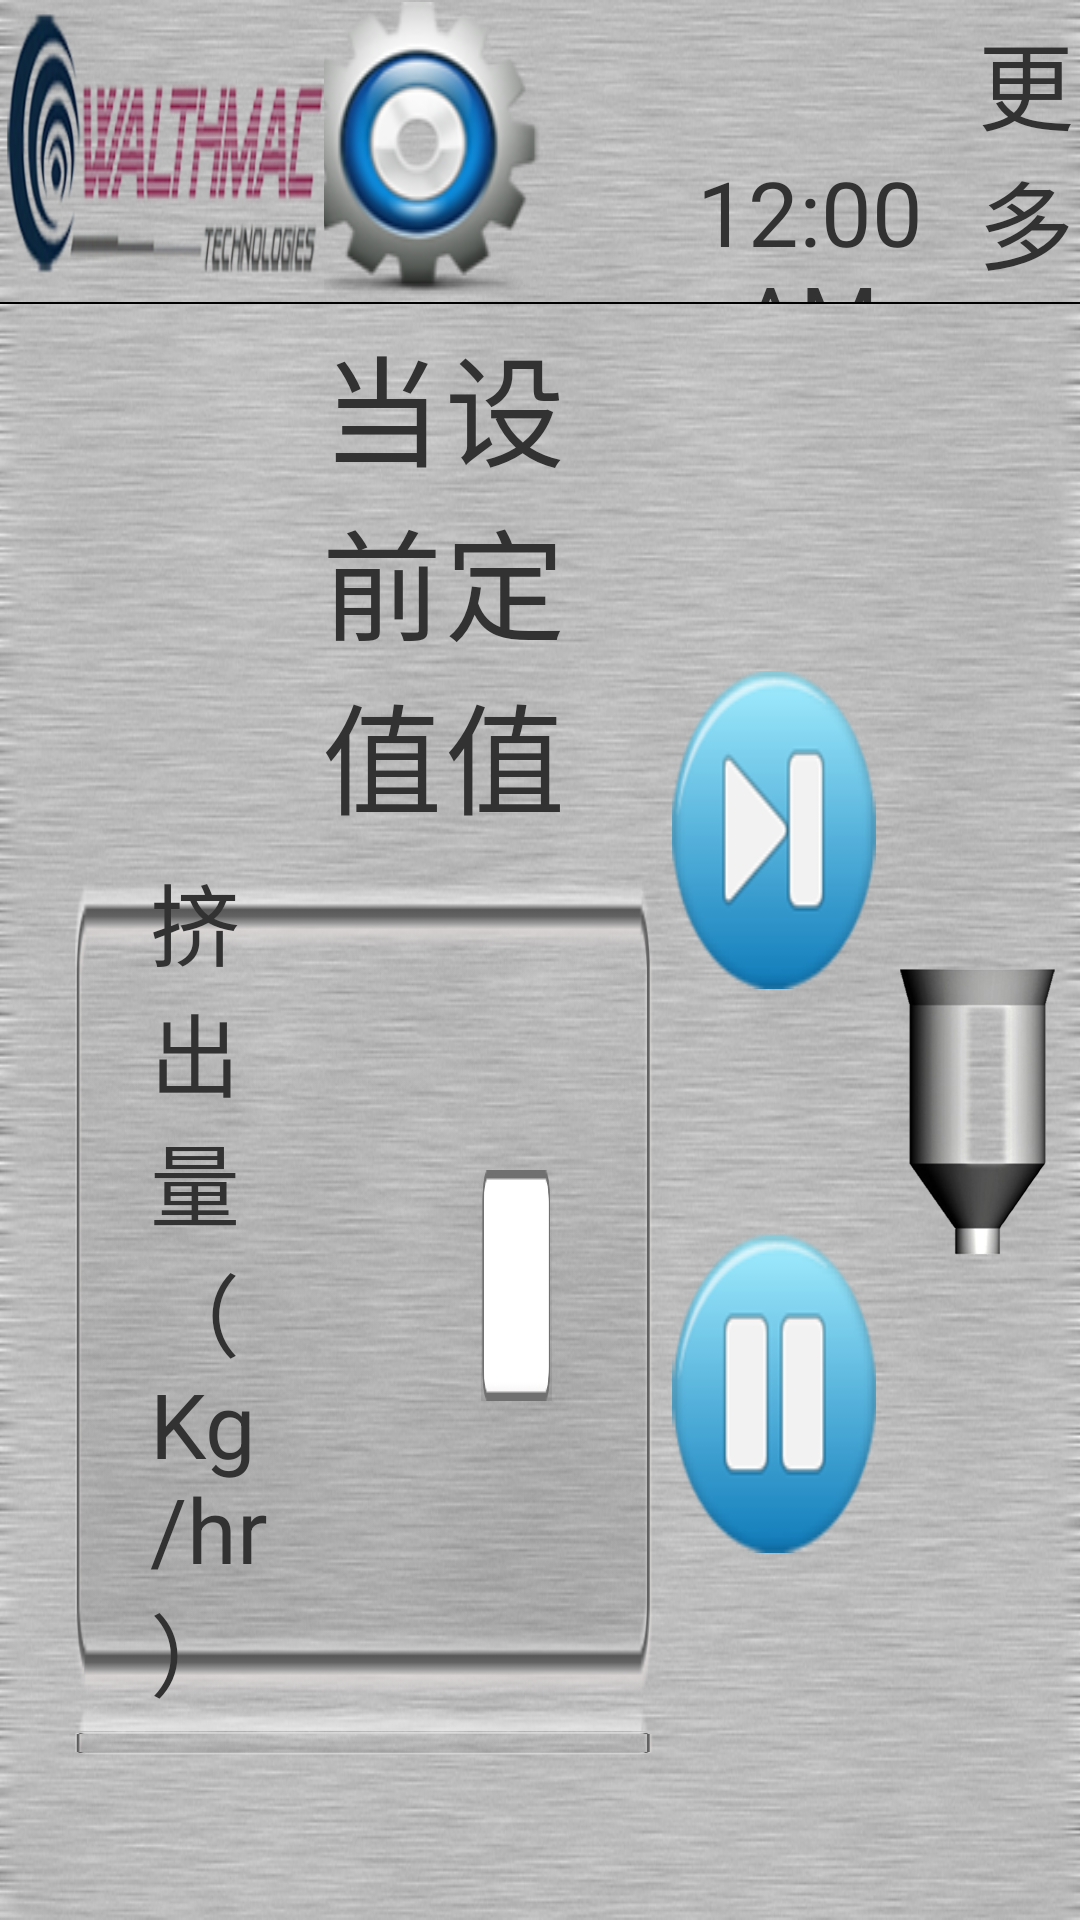

The Android layout XML behind this screen, and the referenced resources:
<!-- AndroidManifest.xml: activity theme android:Theme.Holo.Light.NoActionBar -->
<!-- res/layout/activity_main.xml -->
<LinearLayout xmlns:android="http://schemas.android.com/apk/res/android"
    xmlns:tools="http://schemas.android.com/tools"
    android:layout_width="match_parent"
    android:layout_height="match_parent"
    tools:context=".Login" 
    android:orientation="vertical"
    android:background="@drawable/bg">
	<include layout="@layout/action_bar_for_main"/>
	<LinearLayout 
	    android:layout_width="match_parent"
	    android:layout_height="2px"
	    android:background="#000000">
	</LinearLayout>
    <LinearLayout
        android:layout_width="match_parent"
        android:layout_height="0dp"
        android:layout_weight="80"
        android:paddingLeft="20dp"
    	android:orientation="horizontal">
        <LinearLayout 
	        android:layout_width="0dp"
    	    android:layout_height="match_parent"
	        android:layout_weight="3"
	        android:padding="5dp"
	        android:paddingLeft="30dp"
	        android:gravity="center"
	        android:layout_marginBottom="50dp"
    	    android:orientation="vertical">
	        <LinearLayout 
	        android:layout_width="match_parent"
    	    android:layout_height="wrap_content"
	        android:gravity="right"
    		android:orientation="horizontal">
    		<LinearLayout 
    		    android:layout_weight="20"
		        android:layout_width="0dp"
	    	    android:layout_height="wrap_content"></LinearLayout>
            <TextView 
    		    android:layout_weight="10"
		        android:layout_width="0dp"
			    android:layout_height="wrap_content"
			    android:textSize="40sp"
			    android:gravity="center"
			    android:text="当前值"/>
	        <TextView 
    		    android:layout_weight="10"
		        android:layout_width="0dp"
			    android:layout_height="wrap_content"
			    android:textSize="40sp"
			    android:layout_marginRight="30dp"
			    android:gravity="center"
			    android:text="设定值"/>
       		 </LinearLayout>
            <LinearLayout 
	        android:layout_width="match_parent"
    	    android:layout_height="wrap_content"
	        android:padding="5dp"
	        android:paddingLeft="30dp"
	        android:gravity="center_vertical"
	        android:background="@drawable/valuebox">
	        <TextView 
	            android:layout_weight="20"
			    android:layout_width="0dp"
			    android:layout_height="wrap_content"
			    android:textSize="30sp"
			    android:gravity="left"
			    android:layout_marginLeft="20dp"
			    android:layout_marginRight="20dp"
			    android:text="挤出量（Kg/hr）"/>
	        <TextView 
	            android:id="@+id/wgtPerHour"
	            android:layout_weight="10"
			    android:layout_width="0dp"
			    android:layout_height="wrap_content"
			    android:textSize="25sp"
			    android:gravity="center"/>
	        <TextView 
	            android:id="@+id/setWgtPerHour"
	            android:layout_weight="10"
			    android:layout_width="0dp"
			    android:layout_height="wrap_content"
			    android:textSize="25sp"
			    android:gravity="center"
			    android:background="@drawable/textbox"
			    android:layout_marginRight="30dp"
			    android:layout_marginLeft="20dp"/>
        	</LinearLayout>
        	<LinearLayout 
	        android:layout_width="match_parent"
    	    android:layout_height="wrap_content"
	        android:padding="5dp"
	        android:paddingLeft="30dp"
	        android:gravity="center_vertical"
	        android:background="@drawable/valuebox">
	        <TextView 
	            android:layout_weight="20"
			    android:layout_width="0dp"
			    android:layout_height="wrap_content"
			    android:textSize="30sp"
			    android:gravity="left"
			    android:layout_marginLeft="20dp"
			    android:layout_marginRight="20dp"
			    android:text="米   重（Kg/m）"/>
	        <TextView 
	            android:id="@+id/kgPerMeter"
	            android:layout_weight="10"
			    android:layout_width="0dp"
			    android:layout_height="wrap_content"
			    android:textSize="25sp"
			    android:gravity="center"/>
	        <TextView 
	            android:id="@+id/setKgPerMeter"
	            android:layout_weight="10"
			    android:layout_width="0dp"
			    android:layout_height="wrap_content"
			    android:textSize="25sp"
			    android:gravity="center"
			    android:background="@drawable/textbox"
			    android:layout_marginRight="30dp"
			    android:layout_marginLeft="20dp"/>
        	</LinearLayout>
        	<LinearLayout 
	        android:layout_width="match_parent"
    	    android:layout_height="wrap_content"
	        android:gravity="center_vertical"
	        android:orientation="vertical"
	        android:background="@drawable/valuebox">
	        	<LinearLayout 
		        android:layout_width="match_parent"
	    	    android:layout_height="wrap_content"
		        android:padding="5dp"
		        android:paddingLeft="30dp"
		        android:gravity="center_vertical">
		        <TextView 
		            android:layout_weight="20"
				    android:layout_width="0dp"
				    android:layout_height="wrap_content"
				    android:textSize="25sp"
				    android:layout_marginLeft="20dp"
				    android:gravity="left"
				    android:text="挤出速度（rpm）"/>
		        <TextView 
		            android:id="@+id/speedPerMin"
		            android:layout_weight="10"
				    android:layout_width="0dp"
				    android:layout_height="wrap_content"
				    android:textSize="25sp"
				    android:gravity="center"/>
		        <TextView 
		            android:layout_weight="10"
				    android:layout_width="0dp"
				    android:layout_height="wrap_content"
				    android:textSize="25sp"
				    android:gravity="center"
				    android:layout_marginRight="30dp"
				    android:layout_marginLeft="20dp"/>
	        	</LinearLayout>
		        <LinearLayout 
		        android:layout_width="match_parent"
	    	    android:layout_height="wrap_content"
		        android:padding="5dp"
		        android:paddingLeft="30dp"
		        android:gravity="center_vertical">
		        <TextView 
		            android:layout_weight="20"
				    android:layout_width="0dp"
				    android:layout_height="wrap_content"
				    android:textSize="25sp"
				    android:layout_marginLeft="20dp"
				    android:gravity="left"
				    android:text="牵引速度（m/min）"/>
		        <TextView 
		            android:id="@+id/meterPerMin"
		            android:layout_weight="10"
				    android:layout_width="0dp"
				    android:layout_height="wrap_content"
				    android:textSize="25sp"
				    android:gravity="center"/>
		        <TextView 
		            android:layout_weight="10"
				    android:layout_width="0dp"
				    android:layout_height="wrap_content"
				    android:textSize="25sp"
				    android:gravity="center"
				    android:layout_marginRight="30dp"
				    android:layout_marginLeft="20dp"/>
	        	</LinearLayout>
        	</LinearLayout>
        </LinearLayout>
        <LinearLayout 
            android:layout_weight="1"
	        android:layout_width="0dp"
    	    android:layout_height="match_parent"
    	    android:gravity="center"
    	    android:orientation="vertical">
            <Button android:layout_width="wrap_content"
			    android:layout_height="wrap_content"
			    android:layout_marginBottom="80dp"
			    android:background="@drawable/start"/>
            <Button android:layout_width="wrap_content"
			    android:layout_height="wrap_content"
			    android:background="@drawable/pause"/>
        </LinearLayout>
        <LinearLayout 
            android:layout_weight="1"
	        android:layout_width="0dp"
	        android:gravity="center"
    	    android:layout_height="match_parent">
            <FrameLayout android:layout_width="155px"
			    android:layout_height="286px">
	            <View android:layout_width="match_parent"
				    android:layout_height="match_parent"
				    android:layout_marginLeft="40dp"
				    android:layout_marginTop="20dp"
				    android:layout_marginRight="40dp"
				    android:layout_marginBottom="70dp"
				    android:background="#93F0E9"/>
	            <View android:id="@+id/prgBar"
	                android:layout_width="match_parent"
				    android:layout_height="0dp"
				    android:layout_marginLeft="40dp"
				    android:layout_marginTop="20dp"
				    android:layout_marginRight="40dp"
				    android:layout_marginBottom="70dp"
			    	android:layout_gravity="bottom"
				    android:background="#CB54F7"/>
	            <ImageView android:layout_width="wrap_content"
				    android:layout_height="wrap_content"
				    android:src="@drawable/hopper"/>
            </FrameLayout>
        </LinearLayout>
    </LinearLayout>

</LinearLayout>
<!-- res/layout/action_bar_for_main.xml (included above) -->
<?xml version="1.0" encoding="utf-8"?>
<LinearLayout xmlns:android="http://schemas.android.com/apk/res/android"
    android:layout_width="match_parent"
    android:layout_weight="15"
    android:layout_height="0dp"
    android:orientation="horizontal" >
    <LinearLayout 
    android:layout_weight="3"
    android:layout_width="0dp"
    android:layout_height="match_parent"
    android:orientation="horizontal"
    android:background="@drawable/logo"></LinearLayout>
	<LinearLayout 
    android:layout_weight="3"
    android:layout_width="0dp"
    android:layout_height="match_parent"
    android:gravity="center"
    android:orientation="horizontal">
	    <Button
	        android:id="@+id/setting" 
	        android:layout_width="wrap_content"
    	    android:layout_height="wrap_content"
    	    android:layout_marginRight="20dp"
    	    android:background="@drawable/gear"/>
	    
	    <Button android:id="@+id/alert"
	        android:layout_width="wrap_content"
    	    android:layout_height="wrap_content"
    	    android:layout_marginLeft="20dp"
    	    android:background="@drawable/alert"/>
	</LinearLayout>
	<LinearLayout 
    android:layout_weight="3"
    android:layout_width="0dp"
    android:layout_height="match_parent"
    android:orientation="vertical">
	     <TextView android:id="@+id/date"
	        android:layout_weight="1"
		    android:layout_width="match_parent"
		    android:layout_height="0dp"
		    android:textSize="30sp"
		    android:gravity="center"/>
	    <DigitalClock 
	        android:layout_weight="1"
		    android:layout_width="match_parent"
		    android:layout_height="0dp"
		    android:textSize="30sp"
		    android:gravity="center"/>
	</LinearLayout>
	
    <TextView 
    android:id="@+id/more"
    android:layout_weight="1"
    android:layout_width="0dp"
    android:layout_height="match_parent"
    android:text="更多"
    android:textSize="32sp"
    android:gravity="center"/>
</LinearLayout>
<!-- resources referenced by this layout -->
<resources>
  <!-- drawable alert: png bitmap (drawable-mdpi, 11746 bytes) -->
  <!-- drawable bg: png bitmap (drawable-mdpi, 359671 bytes) -->
  <!-- drawable gear: png bitmap (drawable-mdpi, 18243 bytes) -->
  <!-- drawable hopper: png bitmap (drawable-mdpi, 21174 bytes) -->
  <!-- drawable logo: png bitmap (drawable-mdpi, 42842 bytes) -->
  <!-- drawable pause: png bitmap (drawable-mdpi, 9030 bytes) -->
  <!-- drawable start: png bitmap (drawable-mdpi, 9997 bytes) -->
  <!-- drawable textbox: png bitmap (drawable-mdpi, 2734 bytes) -->
  <!-- drawable valuebox: png bitmap (drawable-mdpi, 5102 bytes) -->
</resources>
